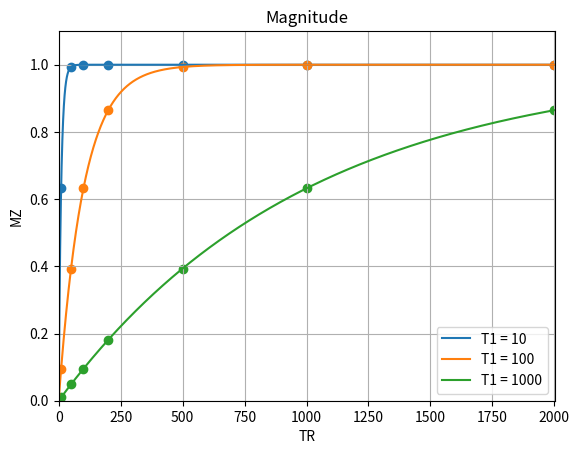

The matplotlib source for this figure:
"""

This program plots the saturation
recovery absolute magnitude after a 90 degree
pulse.

"""


import numpy as np
import matplotlib.pyplot as plt

#constants
Mo = 1
TR =  np.arange(0, 2000)
t = np.array([10, 50, 100, 200, 500, 1000, 2000])

#set up graph
plt.xlim(0,2001)
plt.ylim(0, 1.1)
plt.title('Magnitude')
plt.xlabel('TR') #check labels
plt.ylabel('MZ')
plt.grid(True)


#function for each T1 value
M10 = Mo*(1-np.exp(-TR/10))  #T1 = 10
M100 =  Mo*(1-np.exp(-TR/100))  #T1 = 100
M1000 =  Mo*(1-np.exp(-TR/1000))  #T1 = 1000

#function for plotting individual TR points
M1 = Mo*(1-np.exp(-t/10))  #T1 = 10
M2 =  Mo*(1-np.exp(-t/100))  #T1 = 100
M3 =  Mo*(1-np.exp(-t/1000))  #T1 = 1000

#plot each equation vs TR
plt.plot(TR, M10, label = 'T1 = 10')
plt.plot(TR, M100, label = 'T1 = 100')
plt.plot(TR, M1000, label = 'T1 = 1000')

#plot individual points on function
plt.scatter(t, M1)
plt.scatter(t, M2)
plt.scatter(t, M3)

#show graph
plt.legend()
plt.show()
